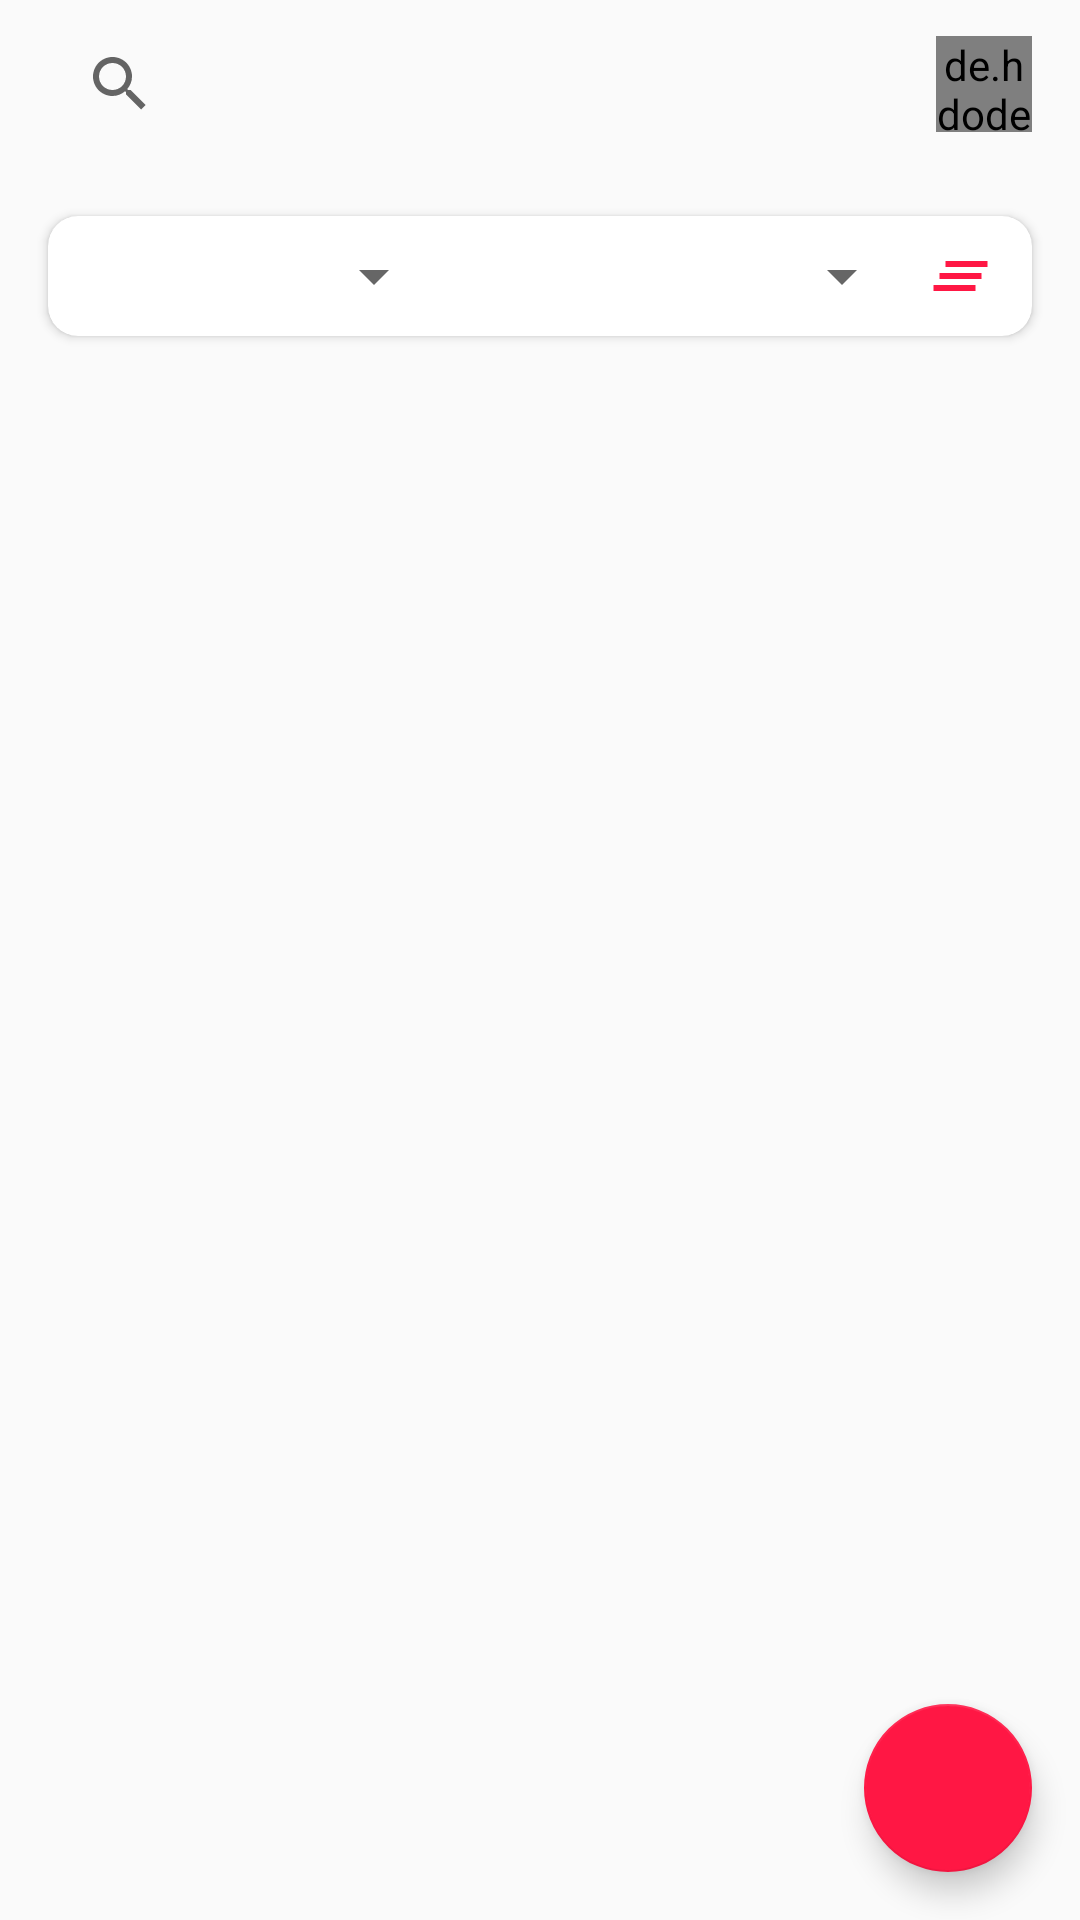

Layout XML and referenced resources for this Android screen:
<!-- AndroidManifest.xml: application theme AppTheme -->
<!-- res/layout/fragment_home.xml -->
<?xml version="1.0" encoding="utf-8"?>
<androidx.constraintlayout.widget.ConstraintLayout xmlns:android="http://schemas.android.com/apk/res/android"
    xmlns:app="http://schemas.android.com/apk/res-auto"
    xmlns:tools="http://schemas.android.com/tools"
    android:layout_width="match_parent"
    android:layout_height="match_parent"
    tools:context=".activity.HomeFragment">

    <com.google.android.material.appbar.AppBarLayout
        android:id="@+id/appBarLayout"
        android:layout_width="match_parent"
        android:layout_height="?actionBarSize"
        android:background="?android:attr/windowBackground"
        app:layout_constraintEnd_toEndOf="parent"
        app:layout_constraintStart_toStartOf="parent"
        app:layout_constraintTop_toTopOf="parent">

        <Toolbar
            android:id="@+id/toolbar_home"
            android:layout_width="match_parent"
            android:layout_height="wrap_content"
            android:navigationIcon="@drawable/ic_exit">

            <androidx.constraintlayout.widget.ConstraintLayout
                android:layout_width="match_parent"
                android:layout_height="match_parent">

                <androidx.appcompat.widget.SearchView
                    android:id="@+id/searchView"
                    android:layout_width="0dp"
                    android:layout_height="match_parent"
                    app:layout_constraintBottom_toBottomOf="parent"
                    app:layout_constraintEnd_toStartOf="@+id/image_profile"
                    app:layout_constraintStart_toStartOf="parent"
                    app:layout_constraintTop_toTopOf="parent" />

                <de.hdodenhof.circleimageview.CircleImageView
                    android:id="@+id/image_profile"
                    android:layout_width="32dp"
                    android:layout_height="32dp"
                    android:layout_marginLeft="16dp"
                    android:layout_marginRight="16dp"
                    android:src="@drawable/ic_user"
                    app:layout_constraintBottom_toBottomOf="parent"
                    app:layout_constraintEnd_toEndOf="parent"
                    app:layout_constraintStart_toEndOf="@+id/searchView"
                    app:layout_constraintTop_toTopOf="parent" />

            </androidx.constraintlayout.widget.ConstraintLayout>

        </Toolbar>

    </com.google.android.material.appbar.AppBarLayout>

    <androidx.cardview.widget.CardView
        android:id="@+id/cardview"
        android:layout_width="match_parent"
        android:layout_height="wrap_content"
        android:layout_marginEnd="16dp"
        android:layout_marginStart="16dp"
        android:layout_marginTop="16dp"
        app:contentPadding="8dp"
        app:cardCornerRadius="10dp"
        app:layout_constraintEnd_toEndOf="parent"
        app:layout_constraintStart_toStartOf="parent"
        app:layout_constraintTop_toBottomOf="@id/appBarLayout">
        <LinearLayout
            android:layout_width="match_parent"
            android:layout_height="wrap_content"
            android:orientation="horizontal">

            <Spinner
                android:id="@+id/spinner_city_filter"
                android:layout_width="0dp"
                android:layout_weight=".4"
                android:layout_height="wrap_content"
                />

            <Spinner
                android:id="@+id/spinner_category_filter"
                android:layout_width="0dp"
                android:layout_weight=".5"
                android:layout_height="wrap_content"
                />

            <ImageView
                android:id="@+id/image_filter"
                android:layout_width="0dp"
                android:layout_weight=".1"
                android:layout_height="wrap_content"
                android:src="@drawable/ic_clear"/>

        </LinearLayout>

    </androidx.cardview.widget.CardView>

    <androidx.recyclerview.widget.RecyclerView
        android:id="@+id/recycler_post"
        android:layout_width="match_parent"
        android:layout_height="0dp"
        android:layout_marginStart="16dp"
        android:layout_marginTop="16dp"
        android:layout_marginEnd="16dp"
        app:layout_constraintBottom_toBottomOf="parent"
        app:layout_constraintEnd_toEndOf="parent"
        app:layout_constraintStart_toStartOf="parent"
        app:layout_constraintTop_toBottomOf="@+id/cardview" />


    <com.google.android.material.floatingactionbutton.FloatingActionButton
        android:id="@+id/fab_insert"
        android:layout_width="wrap_content"
        android:layout_height="wrap_content"
        android:layout_gravity="bottom|end"
        android:layout_marginEnd="16dp"
        android:layout_marginBottom="16dp"
        android:src="@drawable/ic_add"
        android:tint="@color/colorWhite"
        app:layout_constraintBottom_toBottomOf="parent"
        app:layout_constraintEnd_toEndOf="parent"
        app:rippleColor="@color/colorPrimaryDark" />
</androidx.constraintlayout.widget.ConstraintLayout>
<!-- resources referenced by this layout -->
<resources>
  <color name="colorPrimaryDark">#0183CE</color>
  <color name="colorWhite">#FFF</color>
  <!-- drawable ic_clear (drawable) -->
  <vector android:height="24dp" android:tint="#FF1744"
      android:viewportHeight="24.0" android:viewportWidth="24.0"
      android:width="24dp" xmlns:android="http://schemas.android.com/apk/res/android">
      <path android:fillColor="#FF000000" android:pathData="M5,13h14v-2L5,11v2zM3,17h14v-2L3,15v2zM7,7v2h14L21,7L7,7z"/>
  </vector>
  <style name="AppTheme" parent="Theme.AppCompat.Light.NoActionBar">
          
          <item name="colorPrimary">@color/colorPrimary</item>
          <item name="colorPrimaryDark">@color/colorPrimaryDark</item>
          <item name="colorAccent">@color/colorAccent</item>
      </style>
  <color name="colorPrimary">#00A2FF</color>
  <color name="colorAccent">#FF1744</color>
</resources>
